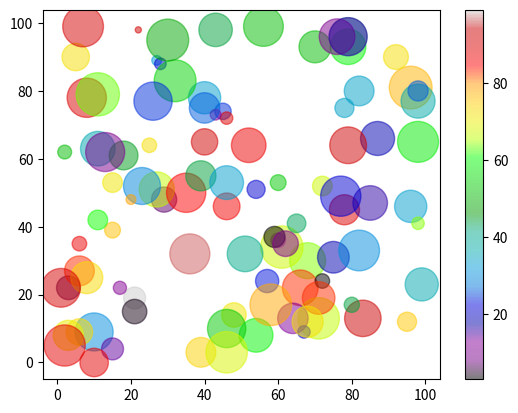

Write the Python code that produced this figure.
import matplotlib.pyplot as plt
import numpy as np

x = np.random.randint(100, size=(100))
y = np.random.randint(100, size=(100))
colors = np.random.randint(100, size=(100))
sizes = 10 * np.random.randint(100, size=(100))

plt.scatter(x, y, c=colors, s=sizes, alpha=0.5, cmap='nipy_spectral')

plt.colorbar()

plt.show()